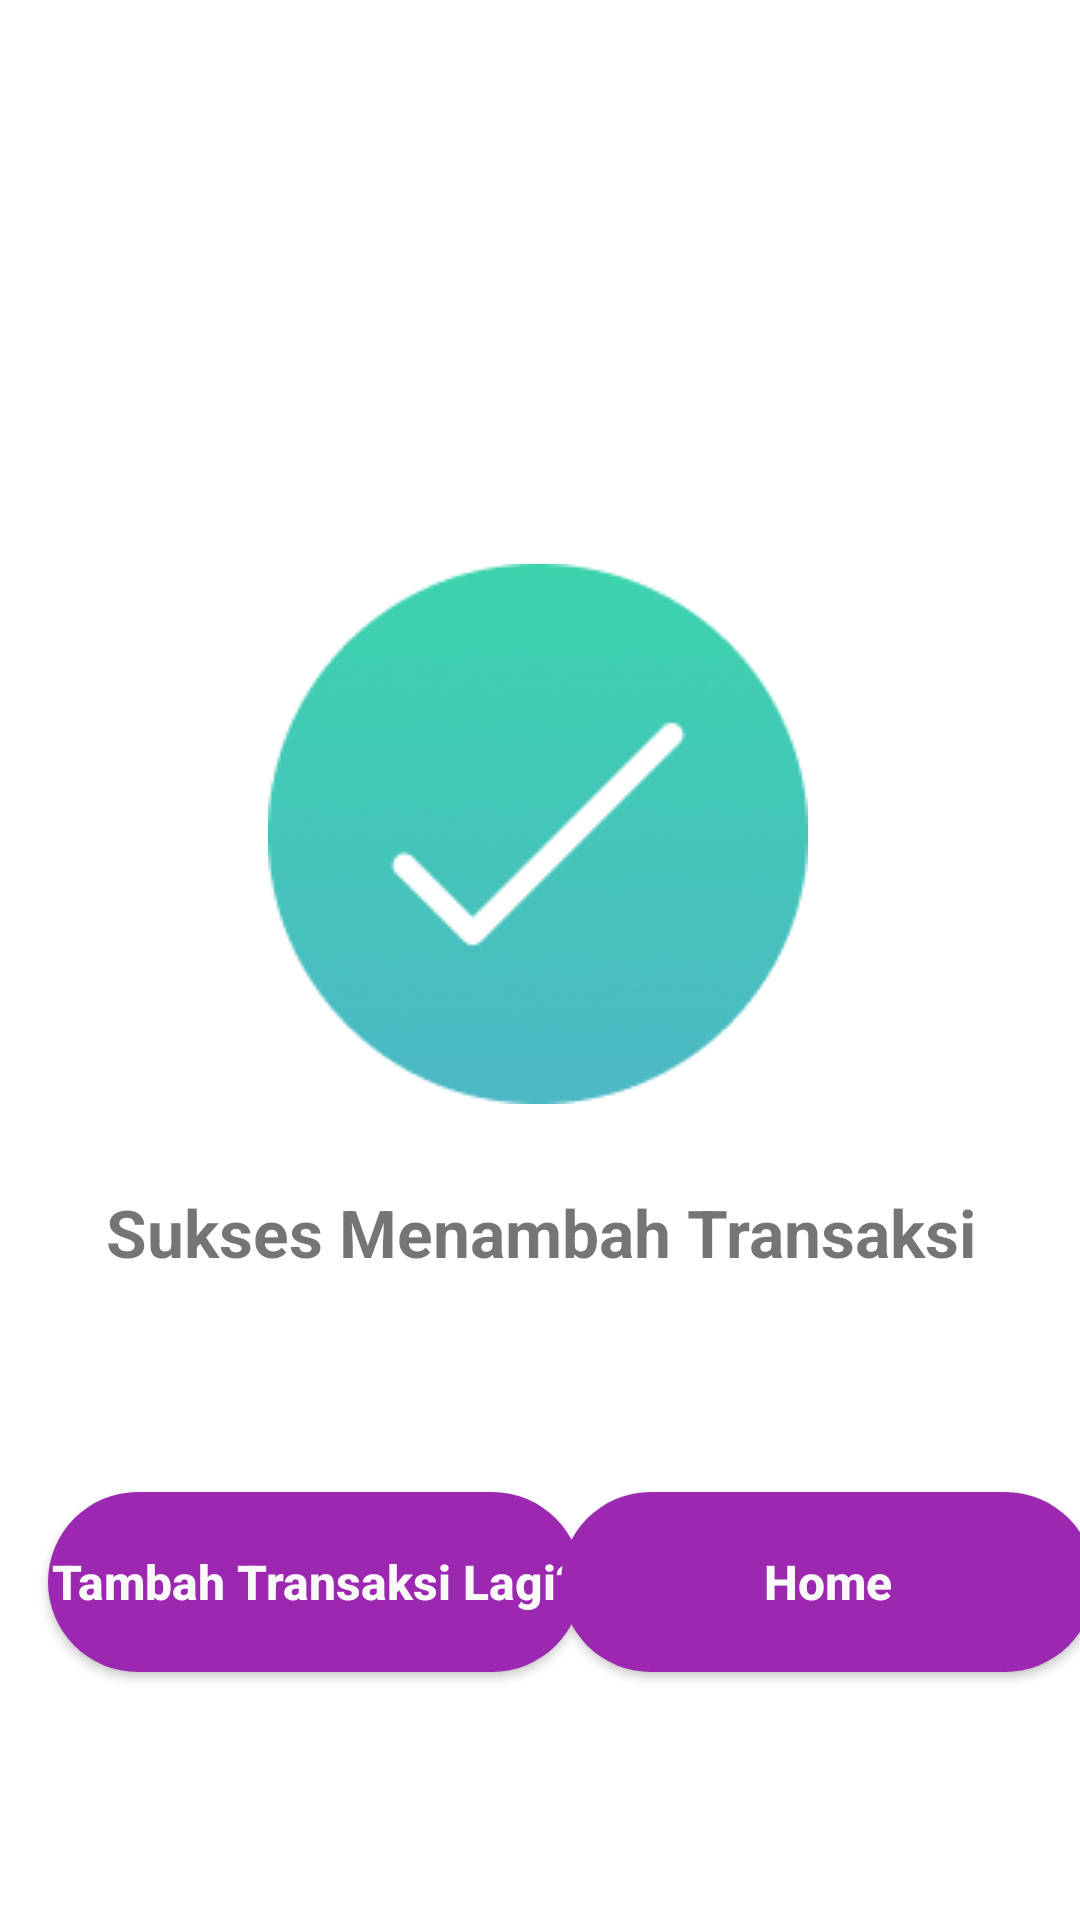

Layout XML and referenced resources for this Android screen:
<!-- AndroidManifest.xml: application theme Theme.LoginApp -->
<!-- res/layout/activity_transaksi_sukses.xml -->
<?xml version="1.0" encoding="utf-8"?>
<androidx.constraintlayout.widget.ConstraintLayout
    xmlns:android="http://schemas.android.com/apk/res/android"
    xmlns:app="http://schemas.android.com/apk/res-auto"
    xmlns:tools="http://schemas.android.com/tools"
    android:layout_width="match_parent"
    android:layout_height="match_parent"
    android:background="#fff"
    tools:context=".activity.TransaksiSuksesActivity">

    <ImageView
        android:id="@+id/imageView2"
        android:layout_width="wrap_content"
        android:layout_height="wrap_content"
        android:layout_marginTop="188dp"
        app:layout_constraintEnd_toEndOf="parent"
        app:layout_constraintHorizontal_bias="0.497"
        app:layout_constraintStart_toStartOf="parent"
        app:layout_constraintTop_toTopOf="parent"
        app:srcCompat="@drawable/ic_succes" />

    <TextView

        android:id="@+id/textView"
        android:layout_width="wrap_content"
        android:layout_height="wrap_content"
        android:layout_marginTop="28dp"
        android:gravity="center"
        android:text="Sukses Menambah Transaksi"
        android:textSize="22sp"
        android:textStyle="bold"
        app:layout_constraintEnd_toEndOf="parent"
        app:layout_constraintStart_toStartOf="parent"
        app:layout_constraintTop_toBottomOf="@+id/imageView2"
        tools:ignore="MissingConstraints" />

    <Button
        android:id="@+id/buttonTransaksi"
        android:layout_width="178dp"
        android:layout_height="60dp"
        android:layout_marginStart="16dp"
        android:layout_marginTop="72dp"
        android:background="@drawable/button_bulat"
        android:text="Tambah Transaksi Lagi?"
        android:textAllCaps="false"
        android:textColor="#FBFAFA"
        android:textSize="16sp"
        android:textStyle="bold"
        app:layout_constraintStart_toStartOf="parent"
        app:layout_constraintTop_toBottomOf="@+id/textView"
        tools:ignore="MissingConstraints" />

    <Button
        android:id="@+id/buttonHome"
        android:layout_width="178dp"
        android:layout_height="60dp"
        android:layout_marginTop="72dp"
        android:background="@drawable/button_bulat"
        android:text="Home"
        android:textAllCaps="false"
        android:textColor="#FBFAFA"
        android:textSize="16sp"
        android:textStyle="bold"
        app:layout_constraintEnd_toEndOf="parent"
        app:layout_constraintHorizontal_bias="0.589"
        app:layout_constraintStart_toEndOf="@+id/buttonTransaksi"
        app:layout_constraintTop_toBottomOf="@+id/textView"
        tools:ignore="MissingConstraints" />
</androidx.constraintlayout.widget.ConstraintLayout>
<!-- resources referenced by this layout -->
<resources>
  <!-- drawable button_bulat (drawable) -->
  <?xml version="1.0" encoding="utf-8"?>
      <shape xmlns:android="http://schemas.android.com/apk/res/android">
          <corners android:radius="30dp"/>
          <solid android:color="#9C27B0"/>
  
      </shape>
  <!-- drawable ic_succes: png bitmap (drawable, 26190 bytes) -->
  <style name="Theme.LoginApp" parent="Theme.MaterialComponents.Light.NoActionBar">
          
          <item name="colorPrimary">@color/teal_200</item>
          <item name="colorPrimaryVariant">#B4E5EA</item>
          <item name="colorOnPrimary">@color/teal_900</item>
          
          <item name="colorSecondary">@color/teal_200</item>
          <item name="colorSecondaryVariant">@color/teal_700</item>
          <item name="colorOnSecondary">@color/black</item>
          
          <item name="android:statusBarColor" tools:targetApi="l">?attr/colorPrimaryVariant</item>
          
      </style>
  <color name="teal_200">#FF03DAC5</color>
  <color name="teal_900">#015554</color>
  <color name="teal_700">#FF018786</color>
  <color name="black">#FF000000</color>
</resources>
